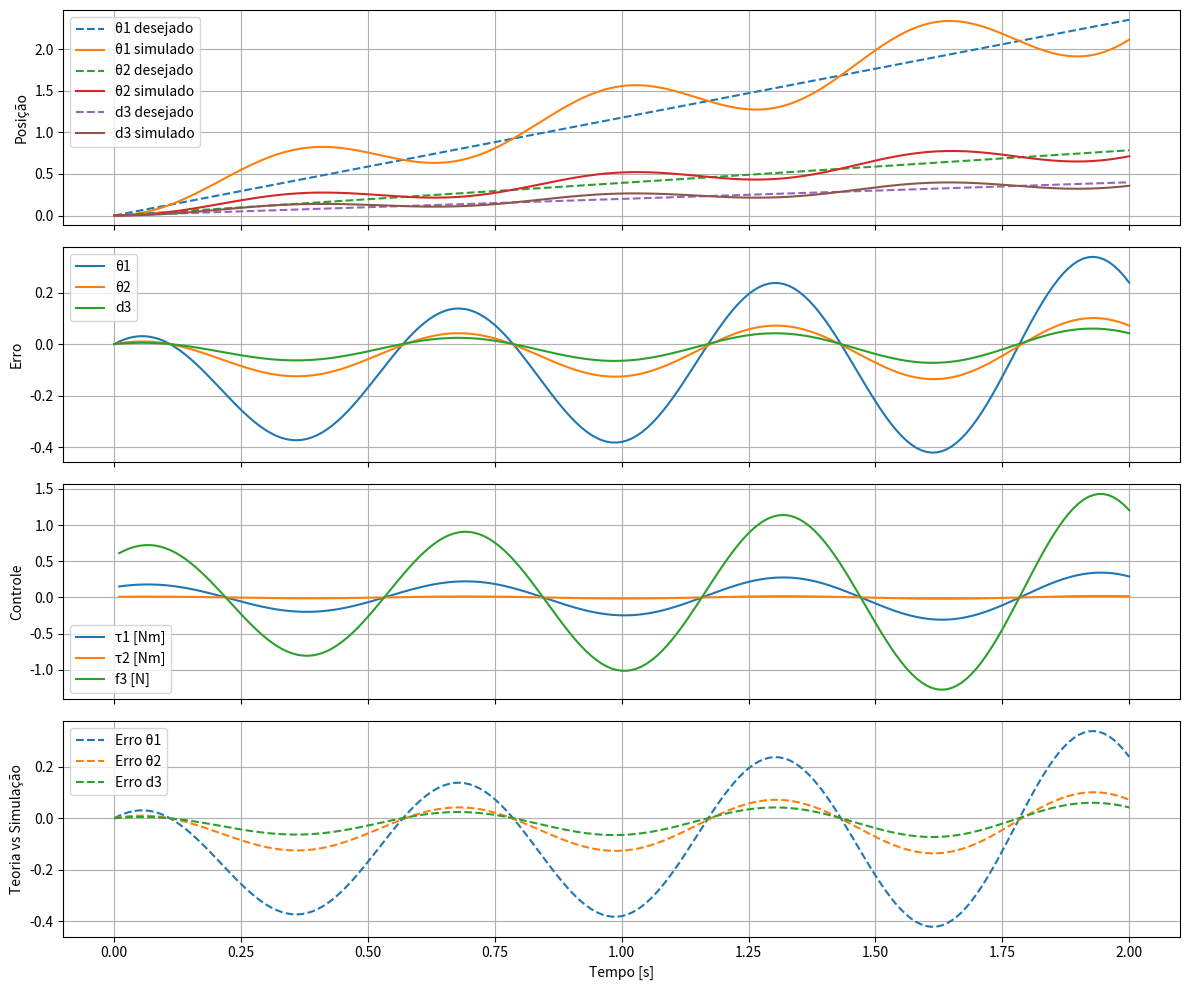

The script that saved this image:
import numpy as np
import matplotlib.pyplot as plt

# Tempo de simulação
T = 2.0
dt = 0.01
t = np.arange(0, T + dt, dt)

# Condições iniciais e finais: [θ1, θ2, d3]
q0 = np.array([0, 0, 0])  # rad, rad, m
qf = np.array([np.deg2rad(135), np.deg2rad(45), 0.4])  # rad, rad, m

# Trajetória desejada (linear)
q_des = np.linspace(q0, qf, len(t))

# Inicialização das variáveis do sistema
q = np.zeros_like(q_des)
dq = np.zeros_like(q_des)
err_int = np.zeros(3)
torques = []

# Parâmetros dinâmicos simplificados
I1 = 0.00858   # kg·m²
I2 = 0.00162   # kg·m²
m3 = 0.2037    # kg

# Ganhos PID para cada junta (ajustáveis)
Kp = np.array([0.858, 0.162, 20.37])
Kd = np.array([0.1201, 0.0227, 2.8518])
Ki = np.array([0.6, 0.1, 15])  # moderate integral gain

# Simulação do controle PID
for i in range(1, len(t)):
    error = q_des[i] - q[i-1]
    derror = (q_des[i] - q_des[i-1]) / dt
    err_int += error * dt

    # PID
    u = Kp * error + Kd * derror + Ki * err_int
    torques.append(u)

    # Modelo de planta: torque → aceleração (simplificado)
    acc = np.array([
        u[0] / I1,
        u[1] / I2,
        u[2] / m3
    ])

    dq[i] = dq[i-1] + acc * dt
    q[i] = q[i-1] + dq[i] * dt

torques = np.array(torques)

# Gráficos
fig, axs = plt.subplots(4, 1, figsize=(12, 10), sharex=True)

# Seguimento da trajetória
axs[0].plot(t, q_des[:, 0], '--', label='θ1 desejado')
axs[0].plot(t, q[:, 0], label='θ1 simulado')
axs[0].plot(t, q_des[:, 1], '--', label='θ2 desejado')
axs[0].plot(t, q[:, 1], label='θ2 simulado')
axs[0].plot(t, q_des[:, 2], '--', label='d3 desejado')
axs[0].plot(t, q[:, 2], label='d3 simulado')
axs[0].set_ylabel("Posição")
axs[0].legend()
axs[0].grid()

# Erro ao longo do tempo
axs[1].plot(t, q_des - q)
axs[1].set_ylabel("Erro")
axs[1].legend(["θ1", "θ2", "d3"])
axs[1].grid()

# Sinais de controle
axs[2].plot(t[1:], torques[:, 0], label="τ1 [Nm]")
axs[2].plot(t[1:], torques[:, 1], label="τ2 [Nm]")
axs[2].plot(t[1:], torques[:, 2], label="f3 [N]")
axs[2].set_ylabel("Controle")
axs[2].legend()
axs[2].grid()

# Comparativo (teoria vs simulação)
axs[3].plot(t, q_des[:, 0] - q[:, 0], '--', label='Erro θ1')
axs[3].plot(t, q_des[:, 1] - q[:, 1], '--', label='Erro θ2')
axs[3].plot(t, q_des[:, 2] - q[:, 2], '--', label='Erro d3')
axs[3].set_xlabel("Tempo [s]")
axs[3].set_ylabel("Teoria vs Simulação")
axs[3].legend()
axs[3].grid()

plt.tight_layout()
plt.savefig("simulacao_pid_marvs.png", dpi=300)
plt.savefig('foo.png')

